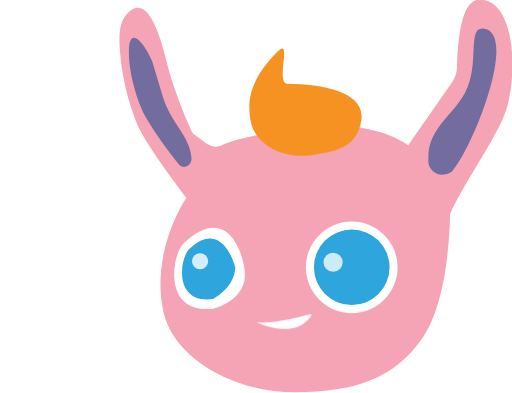
t = 0.00 s
t = 1.67 s: frame unchanged from t = 0.00 s, image omitted
t = 3.33 s: frame unchanged from t = 0.00 s, image omitted
t = 5.00 s: frame unchanged from t = 0.00 s, image omitted
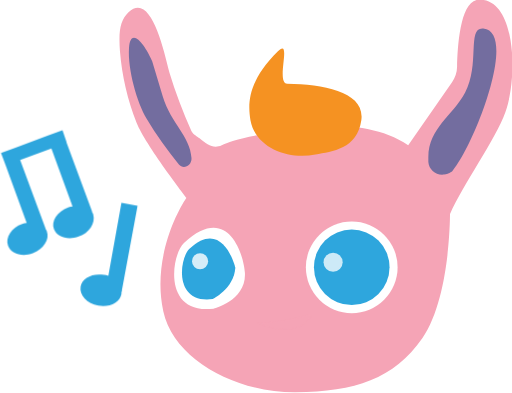
t = 6.67 s
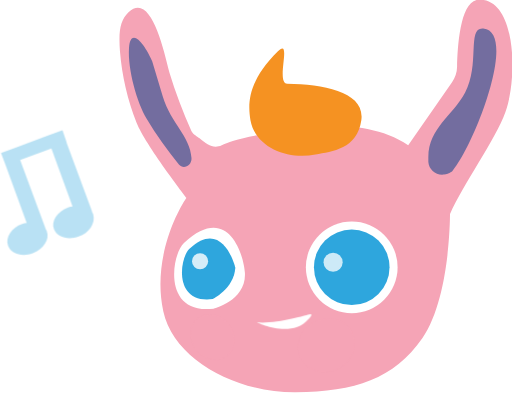
t = 8.33 s

The animated SVG that drew these frames (rendered in a browser with its animation timeline set to each time). Animation: 6 CSS @keyframes rules; frames cover the first 8.33 s, repeats indefinitely.

<svg version="1.1" id="Calque_1" xmlns="http://www.w3.org/2000/svg" xmlns:xlink="http://www.w3.org/1999/xlink" x="0px" y="0px"
	 viewBox="-463.7 242.1 101.6 77.9" style="enable-background:new -463.7 242.1 101.6 77.9;" xml:space="preserve">
<style type="text/css">
	.st0{fill:#F5A4B6;}
	.st1{fill:#FFFFFF;}
	.st2{fill:#2EA6DD;}
	.st3{fill:#736D9F;}
	.st4{opacity:0.76;fill:#FFFFFF;enable-background:new    ;}
	.st5{opacity:0.8;fill:#FFFFFF;enable-background:new    ;}
	.st6{fill:#F59222;}
    
   
    
     @keyframes boucheSiffle{
    0%, 100%{transform: translate(-100%, 0); fill:#F5A4B6;}
    10%{transform: translate(-150%, -54%); fill:#FFFFFF; }
    30%{transform: translate(-150%, -54%); fill:#FFFFFF;}
    31%{transform: translate(-100%, 0); fill:#F5A4B6; }
    }
    
    @keyframes jouesRoses{
    0%, 100%{fill:#F5A4B6;}
    5%{fill:#ef2c57;}
    30%{fill:#ef2c57;}
    31%{fill:#F5A4B6;}
    }
    
    @keyframes note1{
    0%, 100%{opacity:0;}
    5%{opacity:1;}
    20%{opacity:1;}
    21%{opacity:0;}
    }
    
    @keyframes note2{
    0%, 100%{opacity:0;}
    10%{opacity:1;}
    30%{opacity:1;}
    35%{opacity:0;}
    }
    
    @keyframes jouesGrosses{
    0%, 100%{transform: scale(1);}
    5%{transform: scale(1.1, 1.1);}
    30%{transform: scale(1.1, 1.1);}
    31%{transform: scale(1);}
    }
    
    @keyframes disapear {
    0%, 100%{fill:#FFFFFF;}
    1%{fill:#F5A4B6;}
    31%{fill:#F5A4B6;}
    32%{fill:#FFFFFF;}
    }
    
    #bouche{
    transform: translateX(-100%);
    animation: boucheSiffle 10s linear 5s infinite;
    }
    
    #joues ellipse{
    animation: jouesRoses 10s linear 5s infinite;
    
    }
    
    #joues{
    animation: jouesGrosses 10s linear 5s infinite;
    transform-origin: center center;
    }
    
    #sourire{
    animation: disapear 10s linear 5s infinite;
    }
    
    #note1{
    opacity:0;
    animation: note1 10s linear 5s infinite;
    }
    
    #note2{
    opacity:0;
    animation: note2 10s linear 5s infinite;
    }

    
</style>
<title>Asset 13</title>
<path class="st0" d="M-426.7,281.3c0,0-8.2-10.6-9.9-14.9c-1.8-4.5-2.9-9.3-3.3-14.2c-0.3-4.2,0.1-6.1,1.7-7.7
	c4.2-4,6.7,6.1,8.1,11.9c1.2,4,2.7,7.9,4.4,11.7c0.3,0.6,1.2,1.1,1.6,1.4c1.5,1.2,2.7,2.2,4.4,1.4c1.9-1,6.9-2.5,20.7-3.8
	c0,0,10-0.8,16.3,3.8l8.7-12.5c0.6-0.9,1-2,1-3.1c0.1-4.1,0.6-13.2,4.3-13.3c7.4-0.3,7.8,15.2,5.3,22.3c-2,5.5-8.4,14.4-11,20.2
	c0,0,0.1,16.6-5.5,24.7c-5.6,8.1-13.4,10.6-25.1,10.7s-24.2-6.4-26.3-16.1S-429.1,284.9-426.7,281.3z"/>
<circle class="st1" cx="-393.9" cy="295.1" r="9.1"/>
<path class="st1" d="M-421.3,303.3c0,0,6.5-1.6,6.2-7.1c-0.2-3.4-3.3-14.1-12.1-5.9C-429.7,292.6-431.5,304.6-421.3,303.3z"/>
<path class="st2" d="M-421.5,301.4c0,0,4.2-2,4.5-6.2c0,0-2.4-10-9.1-3.8C-428.1,293.3-429.3,302.4-421.5,301.4z"/>
<circle class="st2" cx="-393.9" cy="295.1" r="7.5"/>
<path class="st3" d="M-428.2,274.7c0.9,1.1,2.6,0.2,2.5-1.3c-0.3-4.4-4-6.7-5.7-12.2l-2.1-7c-1.4-3.3-4.3-7.1-4.6-2.6
	c-0.3,4.2,1.6,10.9,3.5,14C-432.7,268.8-430.5,271.8-428.2,274.7z"/>
<path class="st3" d="M-374,276.1c4.3-4.9,13.2-27.7,6.2-28.4c-3.3-0.3-0.6,7.1-3.6,12.7c-2.6,4.8-7.2,7-7.3,12.8c0,0.3,0,0.7,0,1
	c0.1,1.5,1.5,2.7,3.1,2.5c0.5,0,1-0.2,1.4-0.5L-374,276.1z"/>
<circle class="st4" cx="-397.6" cy="294.1" r="1.9"/>
<circle class="st5" cx="-424" cy="293.9" r="1.6"/>
<path class="st6" d="M-392,265.9c-0.8,5.7-5.8,6.2-9.1,6.8c-5.4,1.1-11.9-1.3-12.9-6.8c-0.5-3.1-0.7-7.5,5.4-13.6
	c3-3-0.5,6.3,1.9,6.4C-399.3,258.8-391.2,260.4-392,265.9z"/>
<circle id="bouche" class="st0" cx="-406.8" cy="310.5" r="2.3"/>
<g id="joues">
	
		<ellipse transform="matrix(0.8836 -0.4682 0.4682 0.8836 -191.7855 -150.6309)" class="st0" cx="-398.9" cy="310.5" rx="5.7" ry="5.2"/>
	
		<ellipse transform="matrix(0.7982 -0.6024 0.6024 0.7982 -271.129 -191.5911)" class="st0" cx="-421.5" cy="308.9" rx="4.1" ry="4.7"/>
</g>
<path id="sourire" class="st1" d="M-412.8,306c0,0,6.9,3.4,10.3-0.6c0,0,1.4-1.4-0.1-0.9C-402.5,304.5-409.6,306.5-412.8,306z"/>
    
    <g>
<path class="st2" id="note1" d="M-436.4,282.9l-3.2-0.6l-2.6,14.5c-0.3-0.1-0.6-0.2-0.9-0.2c-2.2-0.4-4.3,0.6-4.6,2.3c-0.3,1.7,1.3,3.4,3.5,3.8
	c2.2,0.4,4.3-0.6,4.6-2.3c0-0.1,0-0.3,0-0.4c0.1-0.1,0.1-0.2,0.1-0.4L-436.4,282.9z"/>
<path class="st2" id="note2" d="M-448.1,289c-2.1,0.8-4.3,0.1-4.9-1.5c-0.6-1.6,0.7-3.5,2.8-4.3c0.3-0.1,0.6-0.2,0.9-0.2l-4.2-11.5l-6.2,2.3
	l5,13.5c0,0.1,0.1,0.2,0.1,0.3v0c0.1,0.1,0.2,0.3,0.2,0.4c0.6,1.6-0.7,3.5-2.8,4.3c-2.1,0.8-4.3,0.1-4.9-1.5
	c-0.6-1.6,0.7-3.6,2.8-4.3c0.3-0.1,0.6-0.2,0.9-0.2l-4.2-11.5l-0.9-2.4l3-1.1l6.2-2.3l3-1.1l0.8,2.3l0,0.1l5,13.5
	c0,0.1,0.1,0.2,0.1,0.4c0.1,0.1,0.2,0.3,0.2,0.4C-444.7,286.3-446,288.3-448.1,289z"/>
<polygon class="st2" points="-450.6,270.3 -451.4,268 -451.4,268 "/>
    </g>
</svg>
